2-way image classification set "AUGMENTED_DATASET" from GitHub (AnirudhTantry/GlaucomaDetector); label vocabulary: abnormal, normal.

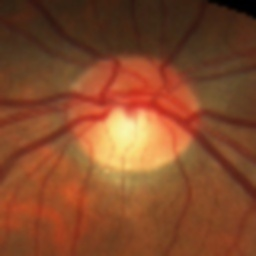
Label: normal

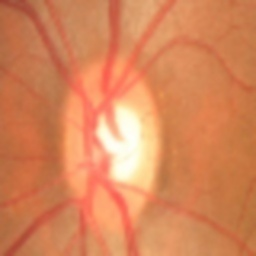
Label: normal

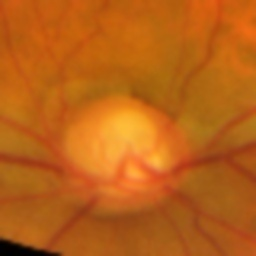
Label: abnormal

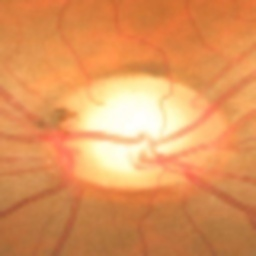
Label: abnormal

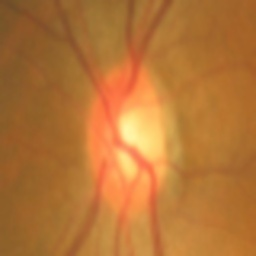
Label: normal

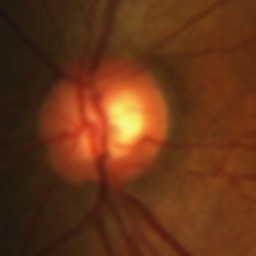
Label: abnormal
